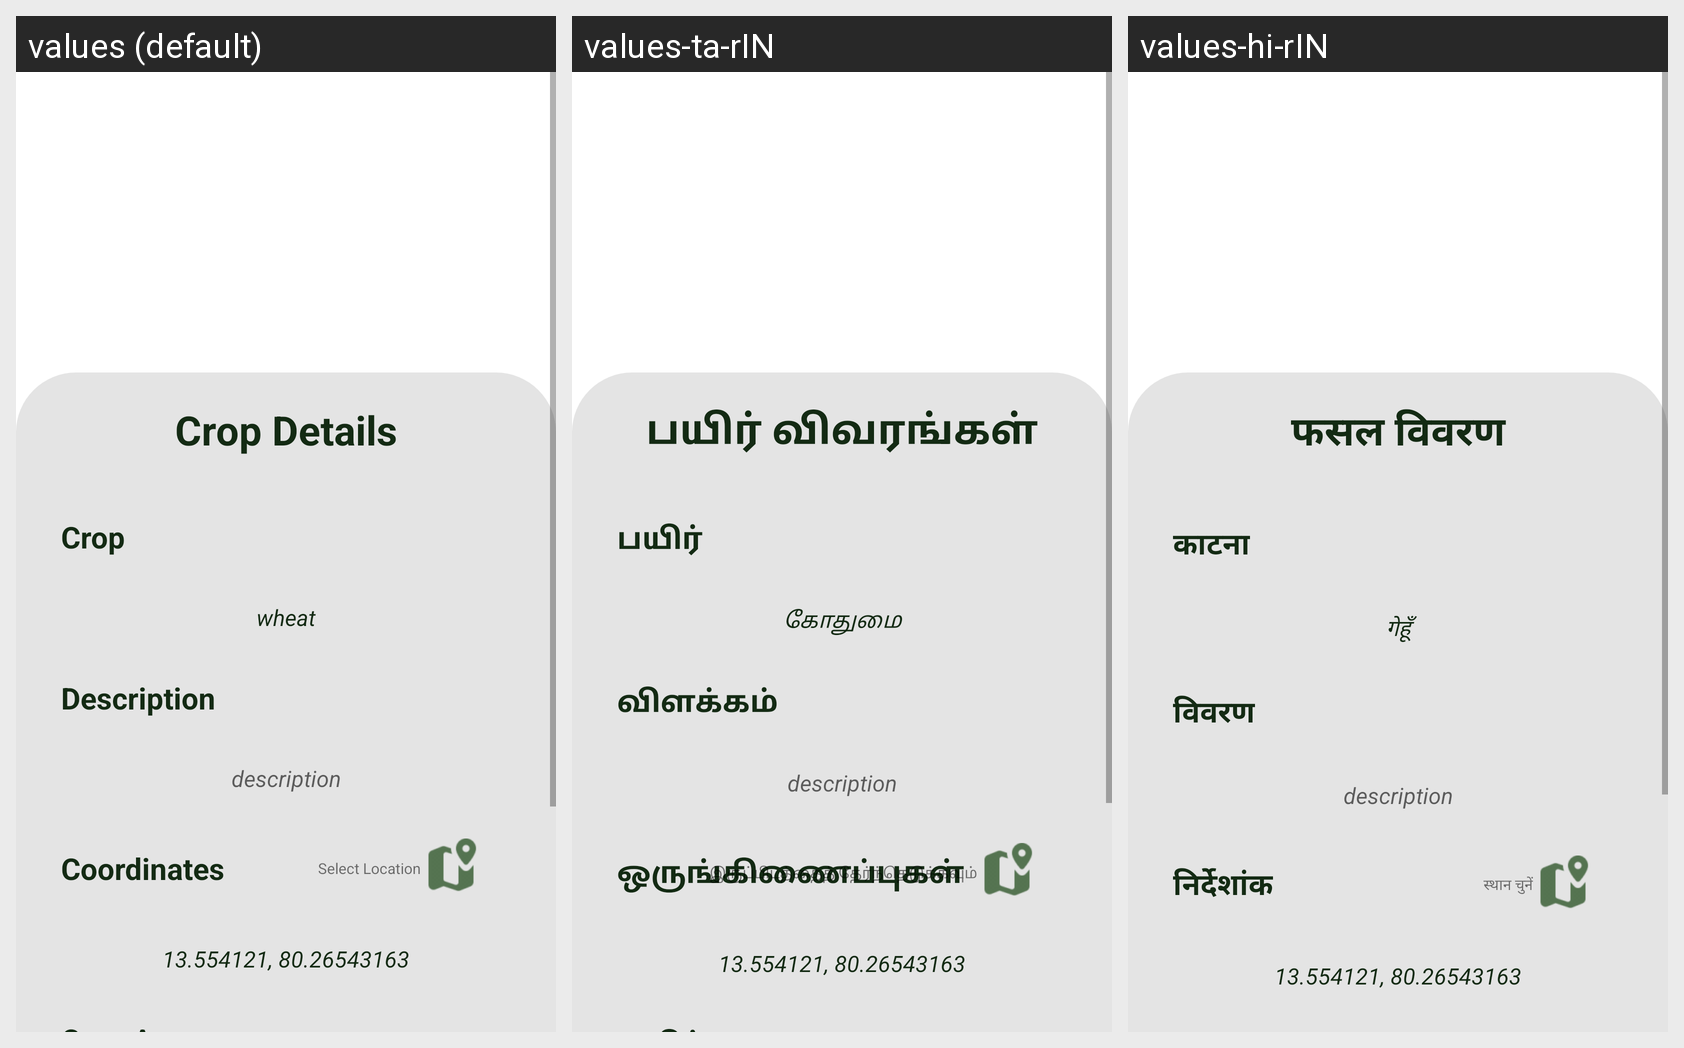

Here is an Android app screen in its default locale and in the app's own translations. Write out the translated-string differences for the strings that appear on this screen.
Android screen res/layout/activity_detect_result.xml rendered under 3 locales, left to right: values (default), values-ta-rIN, values-hi-rIN. Device: Nexus 5 (rendered at 1080×1920; each locale shown at half size, 540×960, under a caption strip naming it); theme AppTheme.
Strings drawn on this screen, with the default value and each locale's value (text and hints the layout hard-codes, and strings that could not be matched under every locale, appear in the picture but are not listed):

crop_details
  values: Crop Details
  values-ta-rIN: பயிர் விவரங்கள்
  values-hi-rIN: फसल विवरण

crop
  values: Crop
  values-ta-rIN: பயிர்
  values-hi-rIN: काटना

wheat
  values: wheat
  values-ta-rIN: கோதுமை
  values-hi-rIN: गेहूँ

description
  values: Description
  values-ta-rIN: விளக்கம்
  values-hi-rIN: विवरण

coordinates
  values: Coordinates
  values-ta-rIN: ஒருங்கிணைப்புகள்
  values-hi-rIN: निर्देशांक

select_location
  values: Select Location
  values-ta-rIN: இருப்பிடத்தைத் தேர்ந்தெடுக்கவும்
  values-hi-rIN: स्थान चुनें
